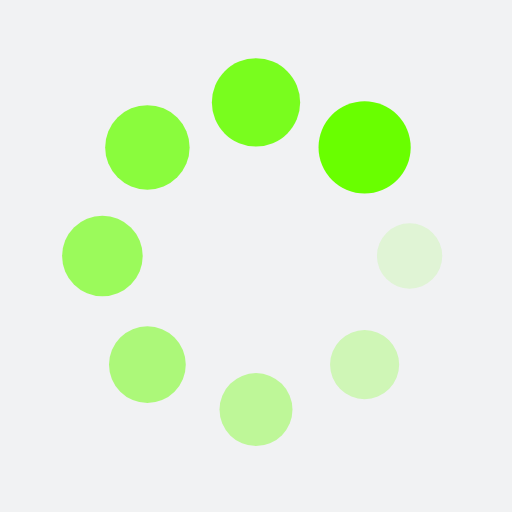
t = 0.00 s
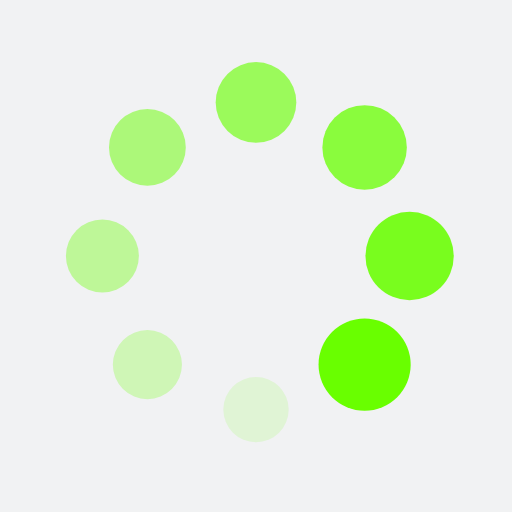
t = 0.25 s
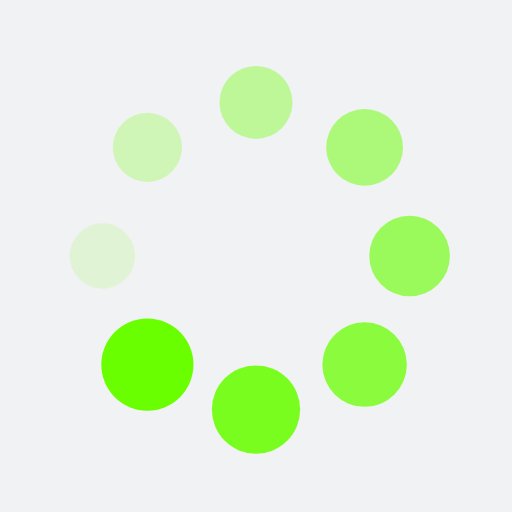
t = 0.50 s
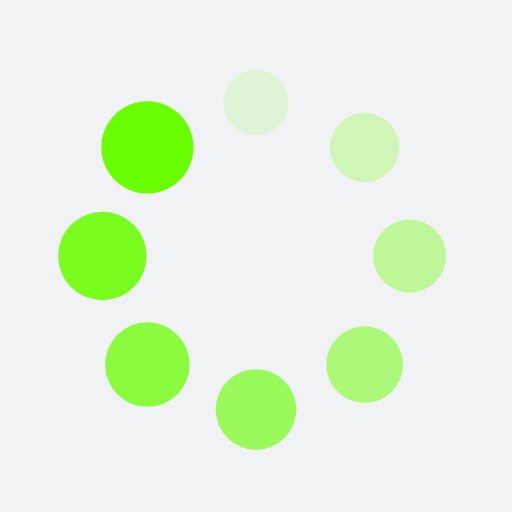
t = 0.75 s

The animated SVG that drew these frames (rendered in a browser with its animation timeline set to each time). Animation: 16 SMIL elements (animate=8,animateTransform=8); one cycle of 1.00 s, repeats indefinitely.

<?xml version="1.0" encoding="utf-8"?>
<svg xmlns="http://www.w3.org/2000/svg" xmlns:xlink="http://www.w3.org/1999/xlink" style="margin: auto; background: rgb(241, 242, 243); display: block; shape-rendering: auto;" width="101px" height="101px" viewBox="0 0 100 100" preserveAspectRatio="xMidYMid">
<g transform="translate(80,50)">
<g transform="rotate(0)">
<circle cx="0" cy="0" r="6" fill="#69ff00" fill-opacity="1">
  <animateTransform attributeName="transform" type="scale" begin="-0.875s" values="1.5 1.5;1 1" keyTimes="0;1" dur="1s" repeatCount="indefinite"></animateTransform>
  <animate attributeName="fill-opacity" keyTimes="0;1" dur="1s" repeatCount="indefinite" values="1;0" begin="-0.875s"></animate>
</circle>
</g>
</g><g transform="translate(71.21320343559643,71.21320343559643)">
<g transform="rotate(45)">
<circle cx="0" cy="0" r="6" fill="#69ff00" fill-opacity="0.875">
  <animateTransform attributeName="transform" type="scale" begin="-0.75s" values="1.5 1.5;1 1" keyTimes="0;1" dur="1s" repeatCount="indefinite"></animateTransform>
  <animate attributeName="fill-opacity" keyTimes="0;1" dur="1s" repeatCount="indefinite" values="1;0" begin="-0.75s"></animate>
</circle>
</g>
</g><g transform="translate(50,80)">
<g transform="rotate(90)">
<circle cx="0" cy="0" r="6" fill="#69ff00" fill-opacity="0.75">
  <animateTransform attributeName="transform" type="scale" begin="-0.625s" values="1.5 1.5;1 1" keyTimes="0;1" dur="1s" repeatCount="indefinite"></animateTransform>
  <animate attributeName="fill-opacity" keyTimes="0;1" dur="1s" repeatCount="indefinite" values="1;0" begin="-0.625s"></animate>
</circle>
</g>
</g><g transform="translate(28.786796564403577,71.21320343559643)">
<g transform="rotate(135)">
<circle cx="0" cy="0" r="6" fill="#69ff00" fill-opacity="0.625">
  <animateTransform attributeName="transform" type="scale" begin="-0.5s" values="1.5 1.5;1 1" keyTimes="0;1" dur="1s" repeatCount="indefinite"></animateTransform>
  <animate attributeName="fill-opacity" keyTimes="0;1" dur="1s" repeatCount="indefinite" values="1;0" begin="-0.5s"></animate>
</circle>
</g>
</g><g transform="translate(20,50.00000000000001)">
<g transform="rotate(180)">
<circle cx="0" cy="0" r="6" fill="#69ff00" fill-opacity="0.5">
  <animateTransform attributeName="transform" type="scale" begin="-0.375s" values="1.5 1.5;1 1" keyTimes="0;1" dur="1s" repeatCount="indefinite"></animateTransform>
  <animate attributeName="fill-opacity" keyTimes="0;1" dur="1s" repeatCount="indefinite" values="1;0" begin="-0.375s"></animate>
</circle>
</g>
</g><g transform="translate(28.78679656440357,28.786796564403577)">
<g transform="rotate(225)">
<circle cx="0" cy="0" r="6" fill="#69ff00" fill-opacity="0.375">
  <animateTransform attributeName="transform" type="scale" begin="-0.25s" values="1.5 1.5;1 1" keyTimes="0;1" dur="1s" repeatCount="indefinite"></animateTransform>
  <animate attributeName="fill-opacity" keyTimes="0;1" dur="1s" repeatCount="indefinite" values="1;0" begin="-0.25s"></animate>
</circle>
</g>
</g><g transform="translate(49.99999999999999,20)">
<g transform="rotate(270)">
<circle cx="0" cy="0" r="6" fill="#69ff00" fill-opacity="0.25">
  <animateTransform attributeName="transform" type="scale" begin="-0.125s" values="1.5 1.5;1 1" keyTimes="0;1" dur="1s" repeatCount="indefinite"></animateTransform>
  <animate attributeName="fill-opacity" keyTimes="0;1" dur="1s" repeatCount="indefinite" values="1;0" begin="-0.125s"></animate>
</circle>
</g>
</g><g transform="translate(71.21320343559643,28.78679656440357)">
<g transform="rotate(315)">
<circle cx="0" cy="0" r="6" fill="#69ff00" fill-opacity="0.125">
  <animateTransform attributeName="transform" type="scale" begin="0s" values="1.5 1.5;1 1" keyTimes="0;1" dur="1s" repeatCount="indefinite"></animateTransform>
  <animate attributeName="fill-opacity" keyTimes="0;1" dur="1s" repeatCount="indefinite" values="1;0" begin="0s"></animate>
</circle>
</g>
</g>
<!-- [ldio] generated by https://loading.io/ --></svg>
